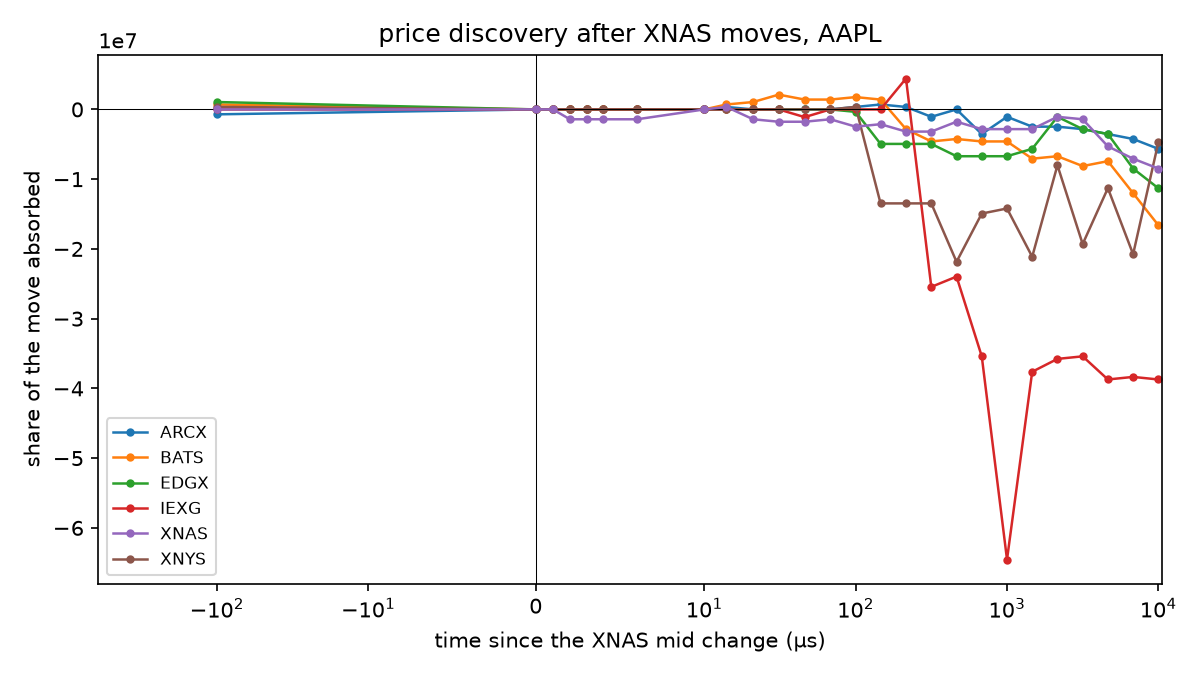

Source data for this figure (header and first rows):
venue, offset_us, share, n
ARCX, -100.0, -706565, 248982
ARCX, 0.0, 0.0, 248982
ARCX, 1.0, 0.0005841, 248982
ARCX, 2.0, 0.0009611, 248982
ARCX, 3.0, 0.002039, 248982
ARCX, 4.0, 0.002878, 248982
ARCX, 6.0, 0.004285, 248982
ARCX, 10.0, 0.007321, 248982
ARCX, 14.0, 353282, 248982
ARCX, 21.0, 0.01594, 248982
ARCX, 31.0, 0.02418, 248982
ARCX, 46.0, 0.03866, 248982
ARCX, 68.0, 0.06492, 248982
ARCX, 100.0, 353282, 248982
ARCX, 146.0, 706565, 248982
ARCX, 215.0, 353283, 248982
ARCX, 316.0, -1059846, 248982
ARCX, 464.0, 0.9745, 248982
ARCX, 681.0, -3532822, 248982
ARCX, 1000, -1059846, 248982
ARCX, 1467, -2472975, 248982
ARCX, 2154, -2472975, 248982
ARCX, 3162, -2826257, 248982
ARCX, 4641, -3532822, 248982
ARCX, 6812, -4239386, 248982
ARCX, 10000, -5652515, 248982
BATS, -100.0, 706556, 248985
BATS, 0.0, 0.0, 248985
BATS, 1.0, 0.004227, 248985
BATS, 2.0, 0.007451, 248985
BATS, 3.0, 0.01114, 248985
BATS, 4.0, 0.01563, 248985
BATS, 6.0, 0.02243, 248985
BATS, 10.0, 0.03734, 248985
BATS, 14.0, 706556, 248985
BATS, 21.0, 1059834, 248985
BATS, 31.0, 2119668, 248985
BATS, 46.0, 1413112, 248985
BATS, 68.0, 1413112, 248985
BATS, 100.0, 1766390, 248985
BATS, 146.0, 1413112, 248985
BATS, 215.0, -2826224, 248985
BATS, 316.0, -4592614, 248985
BATS, 464.0, -4239336, 248985
BATS, 681.0, -4592614, 248985
BATS, 1000, -4592614, 248985
BATS, 1467, -7065560, 248985
BATS, 2154, -6712282, 248985
BATS, 3162, -8125394, 248985
BATS, 4641, -7418838, 248985
BATS, 6812, -12011452, 248985
BATS, 10000, -16604067, 248985
EDGX, -100.0, 1059864, 248978
EDGX, 0.0, 0.0, 248978
EDGX, 1.0, 0.003826, 248978
EDGX, 2.0, 0.007072, 248978
EDGX, 3.0, 0.009808, 248978
EDGX, 4.0, 0.01274, 248978
EDGX, 6.0, 0.01941, 248978
EDGX, 10.0, 0.03089, 248978
... 96 more rows
